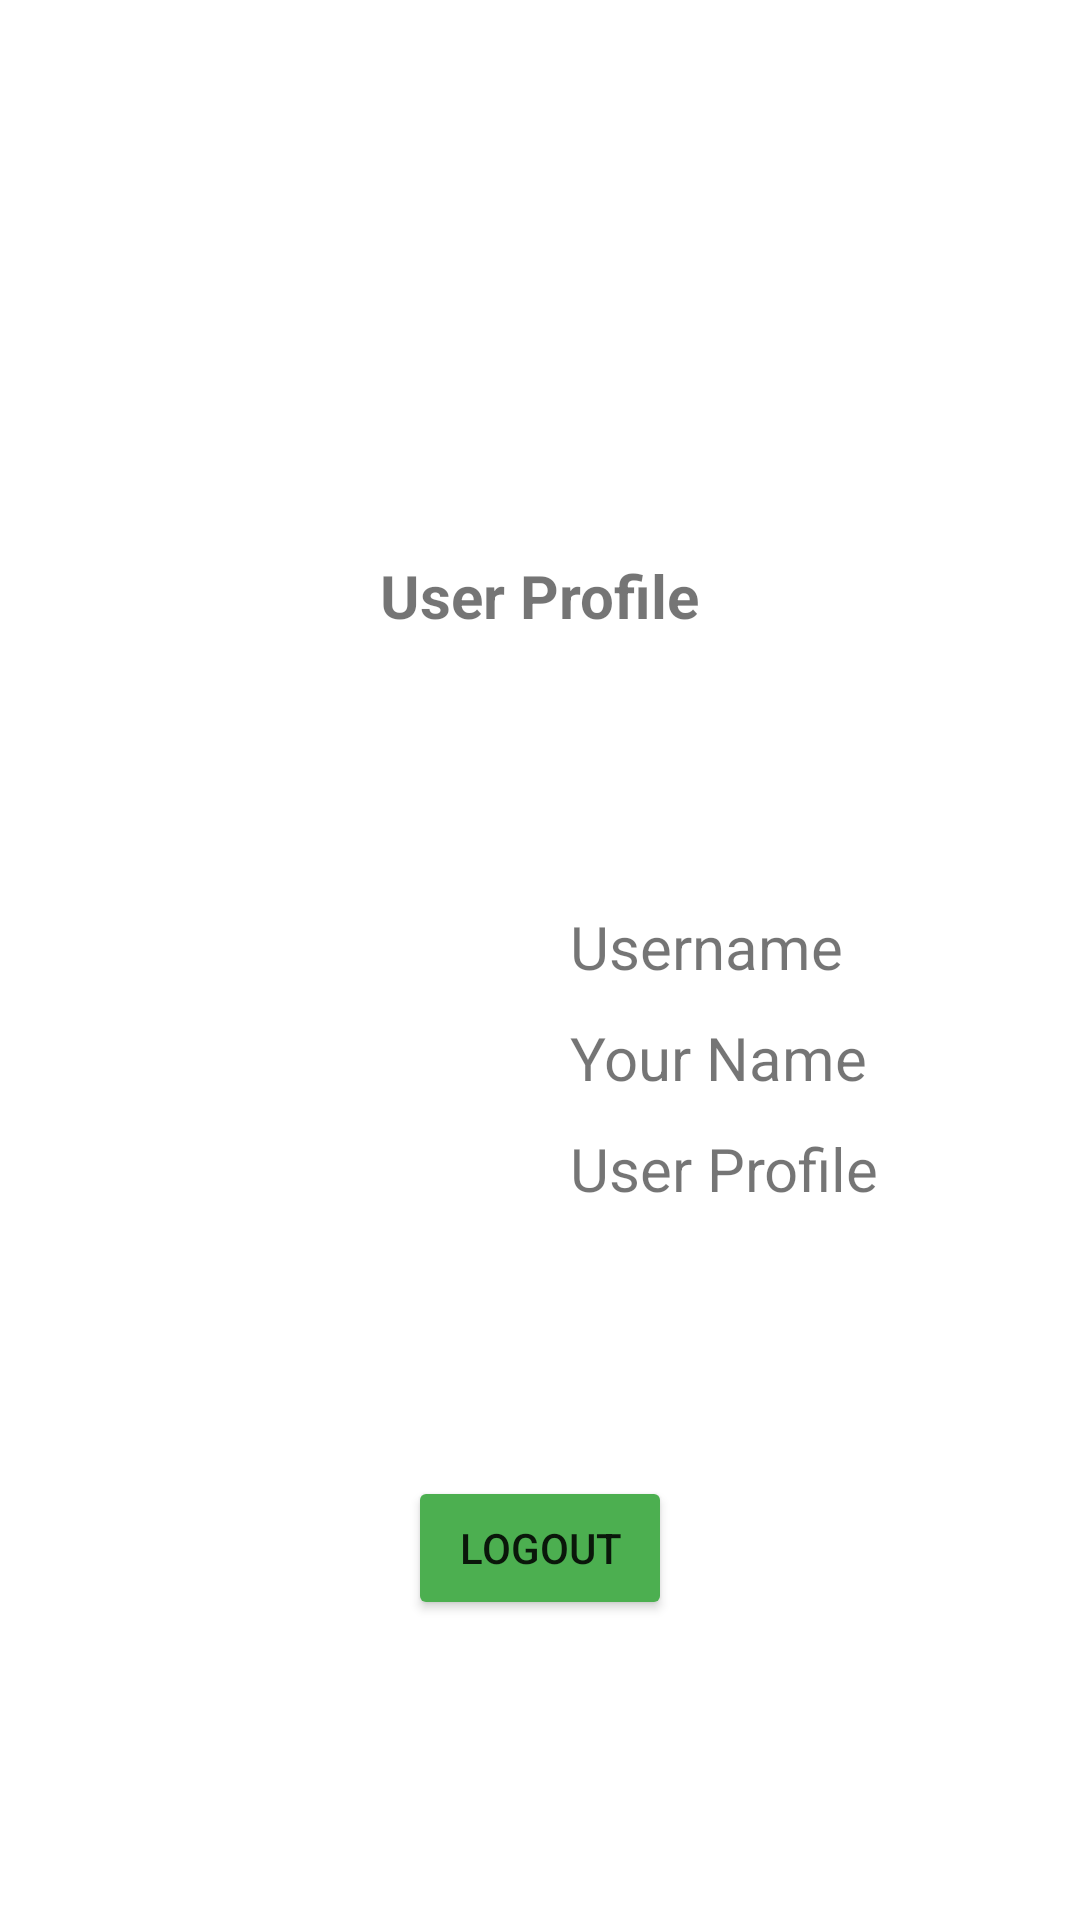

Reconstruct the res/layout file that produces this screen, plus the resources it refers to.
<!-- AndroidManifest.xml: application theme Theme.Tictactoe -->
<!-- res/layout/activity_profile2.xml -->
<ScrollView xmlns:android="http://schemas.android.com/apk/res/android"
    xmlns:app="http://schemas.android.com/apk/res-auto"
    xmlns:tools="http://schemas.android.com/tools"
    android:layout_width="match_parent"
    android:layout_height="match_parent">

    <RelativeLayout
        android:layout_width="match_parent"
        android:layout_height="match_parent"
        android:layout_gravity="center_horizontal">

        <TextView
            android:id="@+id/userProfileVerificationText"
            android:layout_width="wrap_content"
            android:layout_height="wrap_content"
            android:layout_centerHorizontal="true"
            android:text="EMAIL NOT VERIFIED"
            android:layout_marginTop="40dp"
            android:visibility="invisible"
            android:textSize="20sp"
            android:textStyle="bold">

        </TextView>

        <Button
            android:id="@+id/verifyButton"
            android:layout_width="wrap_content"
            android:layout_height="wrap_content"
            android:layout_below="@+id/userProfileVerificationText"
            android:layout_centerHorizontal="true"
            android:layout_marginTop="30dp"
            android:onClick="userProfileLogout"
            android:text="Verify now"
            android:visibility="invisible"
            app:backgroundTint="#4CAF50">

        </Button>

        <TextView
            android:id="@+id/userProfileText"
            android:layout_width="wrap_content"
            android:layout_height="wrap_content"
            android:layout_centerHorizontal="true"
            android:text="User Profile"
            android:layout_below="@+id/verifyButton"
            android:layout_marginTop="40dp"
            android:textSize="20sp"
            android:textStyle="bold">

        </TextView>

        <ImageView
            android:id="@+id/userProfilePhoto"
            android:layout_width="150dp"
            android:layout_height="200dp"
            android:src="@drawable/faceicon"
            android:layout_marginLeft="20dp"
            android:layout_below="@+id/userProfileText"
            android:layout_marginTop="40dp">

        </ImageView>

        <TextView
            android:id="@+id/userProfileusername"
            android:layout_width="wrap_content"
            android:layout_height="wrap_content"
            android:layout_toRightOf="@id/userProfilePhoto"
            android:text="Username"
            android:layout_below="@id/userProfileText"
            android:layout_marginTop="90dp"
            android:layout_marginStart="20dp"
            android:textSize="20sp">

        </TextView>

        <TextView
            android:id="@+id/userProfileFullNmae"
            android:layout_width="wrap_content"
            android:layout_height="wrap_content"
            android:layout_toRightOf="@id/userProfilePhoto"
            android:layout_below="@+id/userProfileusername"
            android:text="Your Name"
            android:layout_marginTop="10dp"
            android:layout_marginStart="20dp"
            android:textSize="20sp">

        </TextView>

        <TextView
            android:id="@+id/userProfileEmail"
            android:layout_width="wrap_content"
            android:layout_height="wrap_content"
            android:layout_toRightOf="@id/userProfilePhoto"
            android:layout_below="@+id/userProfileFullNmae"
            android:text="User Profile"
            android:layout_marginTop="10dp"
            android:layout_marginStart="20dp"
            android:textSize="20sp">

        </TextView>

        <Button
            android:id="@+id/logoutButtonWelcomePage"
            android:layout_width="wrap_content"
            android:layout_height="wrap_content"
            android:layout_below="@+id/userProfilePhoto"
            android:layout_centerHorizontal="true"
            android:layout_marginTop="40dp"
            android:onClick="userProfileLogout"
            android:text="LOGOUT"
            app:backgroundTint="#4CAF50">

        </Button>

    </RelativeLayout>

</ScrollView>
<!-- resources referenced by this layout -->
<resources>
  <style name="Theme.Tictactoe" parent="Theme.MaterialComponents.DayNight.DarkActionBar">
          
          <item name="colorPrimary">#333333</item>
          <item name="colorPrimaryVariant">@color/purple_700</item>
          <item name="colorOnPrimary">@color/white</item>
          
          <item name="colorSecondary">@color/teal_200</item>
          <item name="colorSecondaryVariant">@color/teal_700</item>
          <item name="colorOnSecondary">@color/black</item>
          
          <item name="android:statusBarColor" tools:targetApi="l">?attr/colorPrimaryVariant</item>
          
      </style>
  <!-- not gathered from this repository: default colours our renderer supplied (Android Studio template values) -->
  <color name="purple_700">#FF3700B3</color>
  <color name="teal_200">#FF03DAC5</color>
  <color name="teal_700">#FF018786</color>
  <color name="black">#FF000000</color>
  <color name="white">#FFFFFFFF</color>
</resources>
